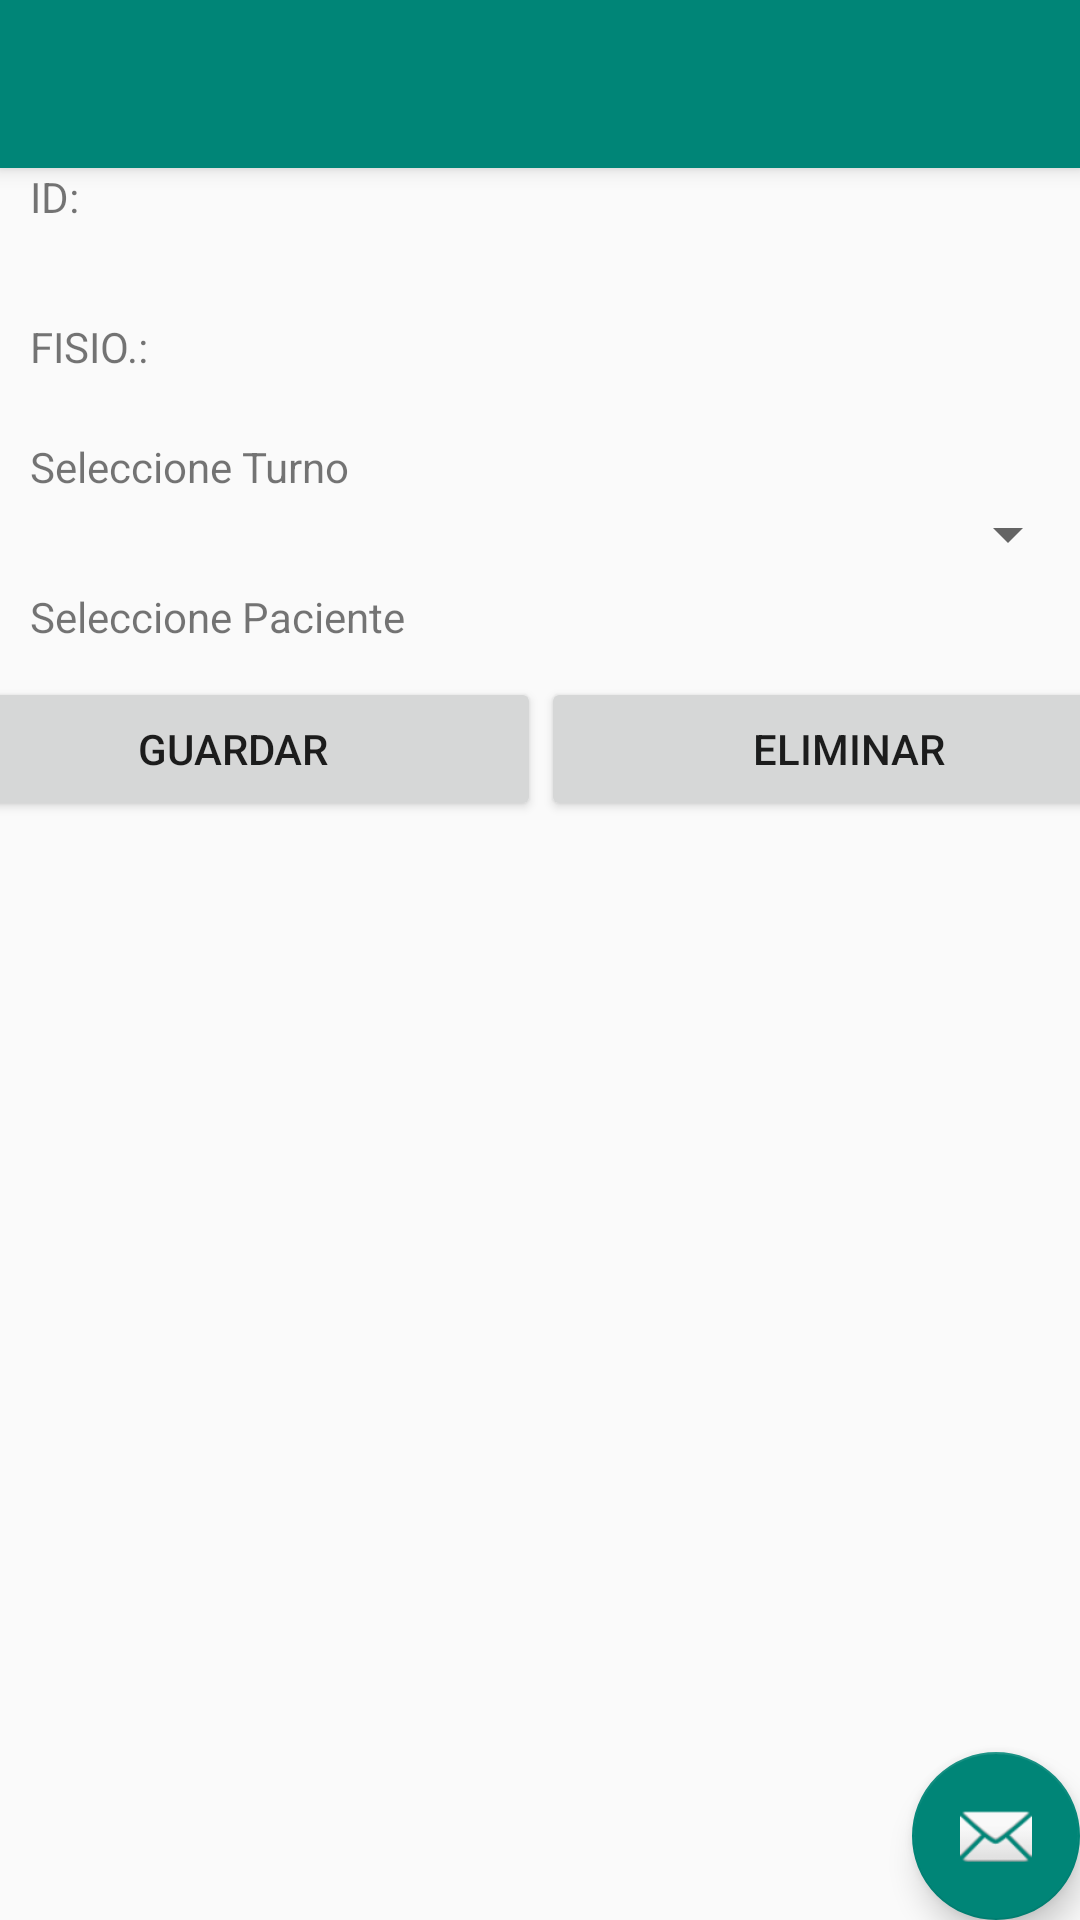

Produce the Android XML layout that renders to this screen, including the resource entries it uses.
<!-- AndroidManifest.xml: application theme DarkTheme -->
<!-- res/layout/activity_selected_agenda.xml -->
<?xml version="1.0" encoding="utf-8"?>
<androidx.coordinatorlayout.widget.CoordinatorLayout xmlns:android="http://schemas.android.com/apk/res/android"
    xmlns:app="http://schemas.android.com/apk/res-auto"
    xmlns:tools="http://schemas.android.com/tools"
    android:layout_width="match_parent"
    android:layout_height="match_parent"
    tools:context=".ui.fisio.SelectedFisio">

    <com.google.android.material.appbar.AppBarLayout
        android:layout_width="match_parent"
        android:layout_height="wrap_content"
        android:theme="@style/DarkTheme.AppBarOverlay">

        <androidx.appcompat.widget.Toolbar
            android:id="@+id/toolbar"
            android:layout_width="match_parent"
            android:layout_height="?attr/actionBarSize"
            android:background="?attr/colorPrimary"
            app:popupTheme="@style/DarkTheme.PopupOverlay" />

    </com.google.android.material.appbar.AppBarLayout>

    <include layout="@layout/content_selected_agenda" />

    <com.google.android.material.floatingactionbutton.FloatingActionButton
        android:id="@+id/fab"
        android:layout_width="wrap_content"
        android:layout_height="wrap_content"
        android:layout_gravity="bottom|end"
        android:layout_margin="@dimen/fab_margin"
        app:srcCompat="@android:drawable/ic_dialog_email" />

</androidx.coordinatorlayout.widget.CoordinatorLayout>
<!-- res/layout/content_selected_agenda.xml (included above) -->
<?xml version="1.0" encoding="utf-8"?>
<androidx.constraintlayout.widget.ConstraintLayout xmlns:android="http://schemas.android.com/apk/res/android"
    xmlns:app="http://schemas.android.com/apk/res-auto"
    xmlns:tools="http://schemas.android.com/tools"
    android:layout_width="match_parent"
    android:layout_height="match_parent"
    app:layout_behavior="@string/appbar_scrolling_view_behavior"
    tools:context=".ui.fisio.SelectedFisio"
    tools:showIn="@layout/activity_selected_agenda">

    <LinearLayout
        android:id="@+id/linearLayout"
        android:layout_width="411dp"
        android:layout_height="48dp"
        android:orientation="horizontal"
        app:layout_constraintBottom_toBottomOf="parent"
        app:layout_constraintEnd_toEndOf="parent"
        app:layout_constraintHorizontal_bias="0.0"
        app:layout_constraintStart_toStartOf="parent"
        app:layout_constraintTop_toTopOf="parent"
        app:layout_constraintVertical_bias="0.0">

        <TextView
            android:id="@+id/reservaIdText"
            android:layout_width="80dp"
            android:layout_height="wrap_content"
            android:layout_marginLeft="10sp"

            android:text="@string/ID" />

        <TextView
            android:id="@+id/personaId"
            android:layout_width="match_parent"
            android:layout_height="wrap_content" />

    </LinearLayout>
    <LinearLayout
        android:id="@+id/linearLayout2"
        android:layout_width="411dp"
        android:layout_height="48dp"
        android:layout_marginTop="50dp"
        android:orientation="horizontal"
        app:layout_constraintBottom_toBottomOf="parent"
        app:layout_constraintEnd_toEndOf="parent"
        app:layout_constraintHorizontal_bias="0.0"
        app:layout_constraintStart_toStartOf="parent"
        app:layout_constraintTop_toTopOf="@+id/linearLayout"
        app:layout_constraintVertical_bias="0.0">

        <TextView
            android:id="@+id/nombreCompletoText"
            android:layout_width="80dp"
            android:layout_height="wrap_content"
            android:layout_marginLeft="10sp"

            android:text="@string/EMPLEADO" />

        <TextView
            android:id="@+id/nombreCompleto"
            android:layout_width="match_parent"
            android:layout_height="wrap_content" />

    </LinearLayout>

    <LinearLayout
        android:id="@+id/linearLayout10"
        android:layout_width="411dp"
        android:layout_height="495dp"
        android:layout_marginTop="200dp"
        android:orientation="horizontal"
        app:layout_constraintBottom_toBottomOf="parent"
        app:layout_constraintEnd_toEndOf="parent"
        app:layout_constraintStart_toStartOf="parent"
        app:layout_constraintTop_toTopOf="@+id/linearLayout2">

        <Button
            android:id="@+id/guardar"
            android:layout_width="wrap_content"
            android:layout_height="wrap_content"
            android:layout_weight="1"
            android:text="Guardar" />

        <Button
            android:id="@+id/eliminar"
            android:layout_width="wrap_content"
            android:layout_height="wrap_content"
            android:layout_weight="1"
            android:text="Eliminar" />
    </LinearLayout>

    <LinearLayout
        android:id="@+id/linearLayout11"
        android:layout_width="match_parent"
        android:layout_height="match_parent"
        android:orientation="horizontal">

        <Spinner
            android:id="@+id/spinner2"
            android:layout_width="match_parent"
            android:layout_height="wrap_content"
            android:layout_marginTop="110dp"
            android:layout_weight="1" />
    </LinearLayout>

    <LinearLayout
        android:id="@+id/linearLayout14"
        android:layout_width="match_parent"
        android:layout_height="match_parent"
        android:orientation="horizontal">

        <TextView
            android:id="@+id/turnoText"
            android:layout_width="120dp"
            android:layout_marginTop="90dp"
            android:layout_height="wrap_content"
            android:layout_marginLeft="10sp"

            android:text="@string/turno" />


    </LinearLayout>

    <LinearLayout
        android:id="@+id/linearLayout15"
        android:layout_width="match_parent"
        android:layout_height="match_parent"
        android:orientation="horizontal">

        <Spinner
            android:id="@+id/spinner4"
            android:layout_width="match_parent"
            android:layout_height="wrap_content"
            android:layout_marginTop="170dp"
            android:layout_weight="1" />
    </LinearLayout>

    <LinearLayout
        android:id="@+id/linearLayout16"
        android:layout_width="match_parent"
        android:layout_height="match_parent"
        android:orientation="horizontal">

        <TextView
            android:id="@+id/turnoText3"
            android:layout_width="160dp"
            android:layout_marginTop="140dp"
            android:layout_height="wrap_content"
            android:layout_marginLeft="10sp"

            android:text="@string/turno3" />


    </LinearLayout>


</androidx.constraintlayout.widget.ConstraintLayout>
<!-- resources referenced by this layout -->
<resources>
  <string name="EMPLEADO">FISIO.:</string>
  <string name="ID">ID:</string>
  <string name="turno">Seleccione Turno</string>
  <string name="turno3">Seleccione Paciente</string>
  <style name="DarkTheme.AppBarOverlay" parent="ThemeOverlay.AppCompat.Dark.ActionBar" />
  <style name="DarkTheme.PopupOverlay" parent="ThemeOverlay.AppCompat.Light" />
  <style name="DarkTheme" parent="Theme.AppCompat.DayNight">
          
          <item name="colorPrimary">@color/colorPrimary</item>
          <item name="colorPrimaryDark">@color/colorPrimaryDark</item>
          <item name="colorAccent">@color/colorAccent</item>
      </style>
  <color name="colorPrimary">#008577</color>
  <color name="colorPrimaryDark">#00574B</color>
  <color name="colorAccent">#008577</color>
</resources>
